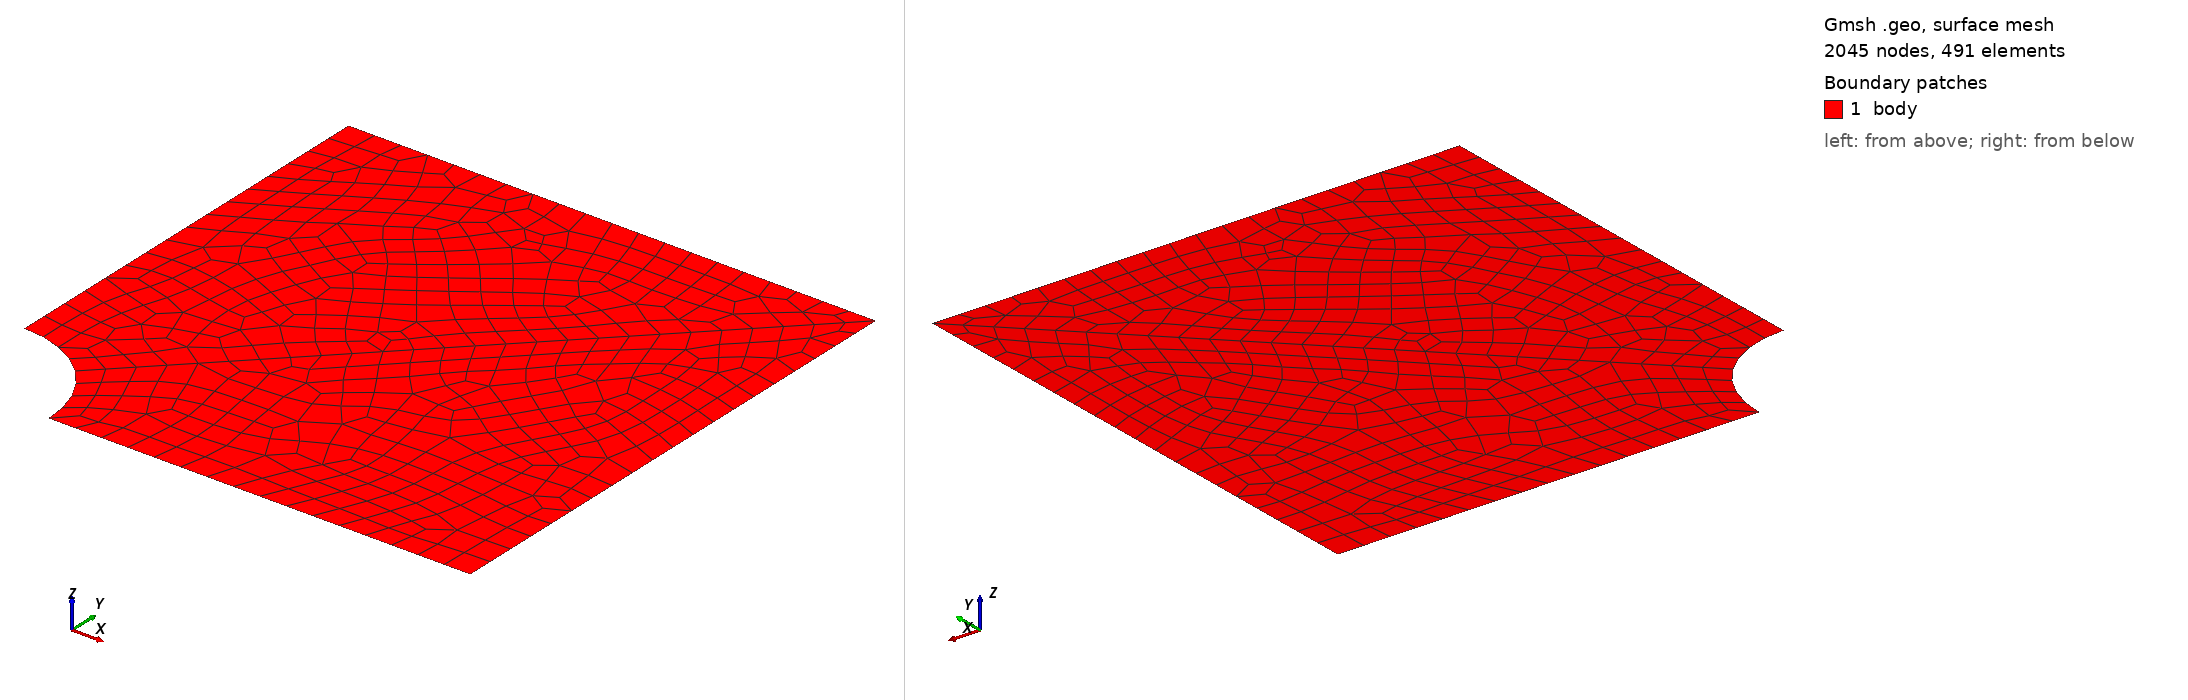

Gmsh geometry script, surface-meshed: 2045 nodes, 491 surface elements. Boundary patches (legend numbers): 1 body. Left view from above one corner, right view from below the opposite corner. Legend entries are the model's physical surfaces. The drawing asked Gmsh for element sizes between 1% and 20% of the model's largest extent; the script's own settings can give other sizes.

=== plate_with_hole_quad_2nd_size-5.geo (drawn) ===
//+
SetFactory("OpenCASCADE");

R = 20;

Rectangle(1) = {0, 0, 0, 100, 100, 0};
//+
Disk(2) = {0, 0, 0, R, R};
//+
BooleanDifference{ Surface{1}; Delete; }{ Surface{2}; Delete; }
//+

//+
Point(6) = {0, 0, 0, 1.0};
//+
Line(6) = {6, 4};
//+
BooleanFragments{ Surface{1}; Delete; }{ Curve{6}; Delete; }
//+
Recursive Delete {
  Curve{8}; Point{7}; 
}

MeshSize {6, 3, 5, 2, 1, 4} = 5;

Recombine Surface {2, 1};
Mesh.ElementOrder = 2;
Mesh 2;
//+
Physical Surface("body", 8) = {1, 2};
//+
Physical Curve("left", 9) = {6};
//+
Physical Curve("bottom", 10) = {4};
//+
Physical Curve("right", 11) = {3};
//+
Physical Curve("top", 12) = {7};
//+
Physical Curve("path", 13) = {2};
//+

//+
Physical Curve("hole", 14) = {5, 1};
